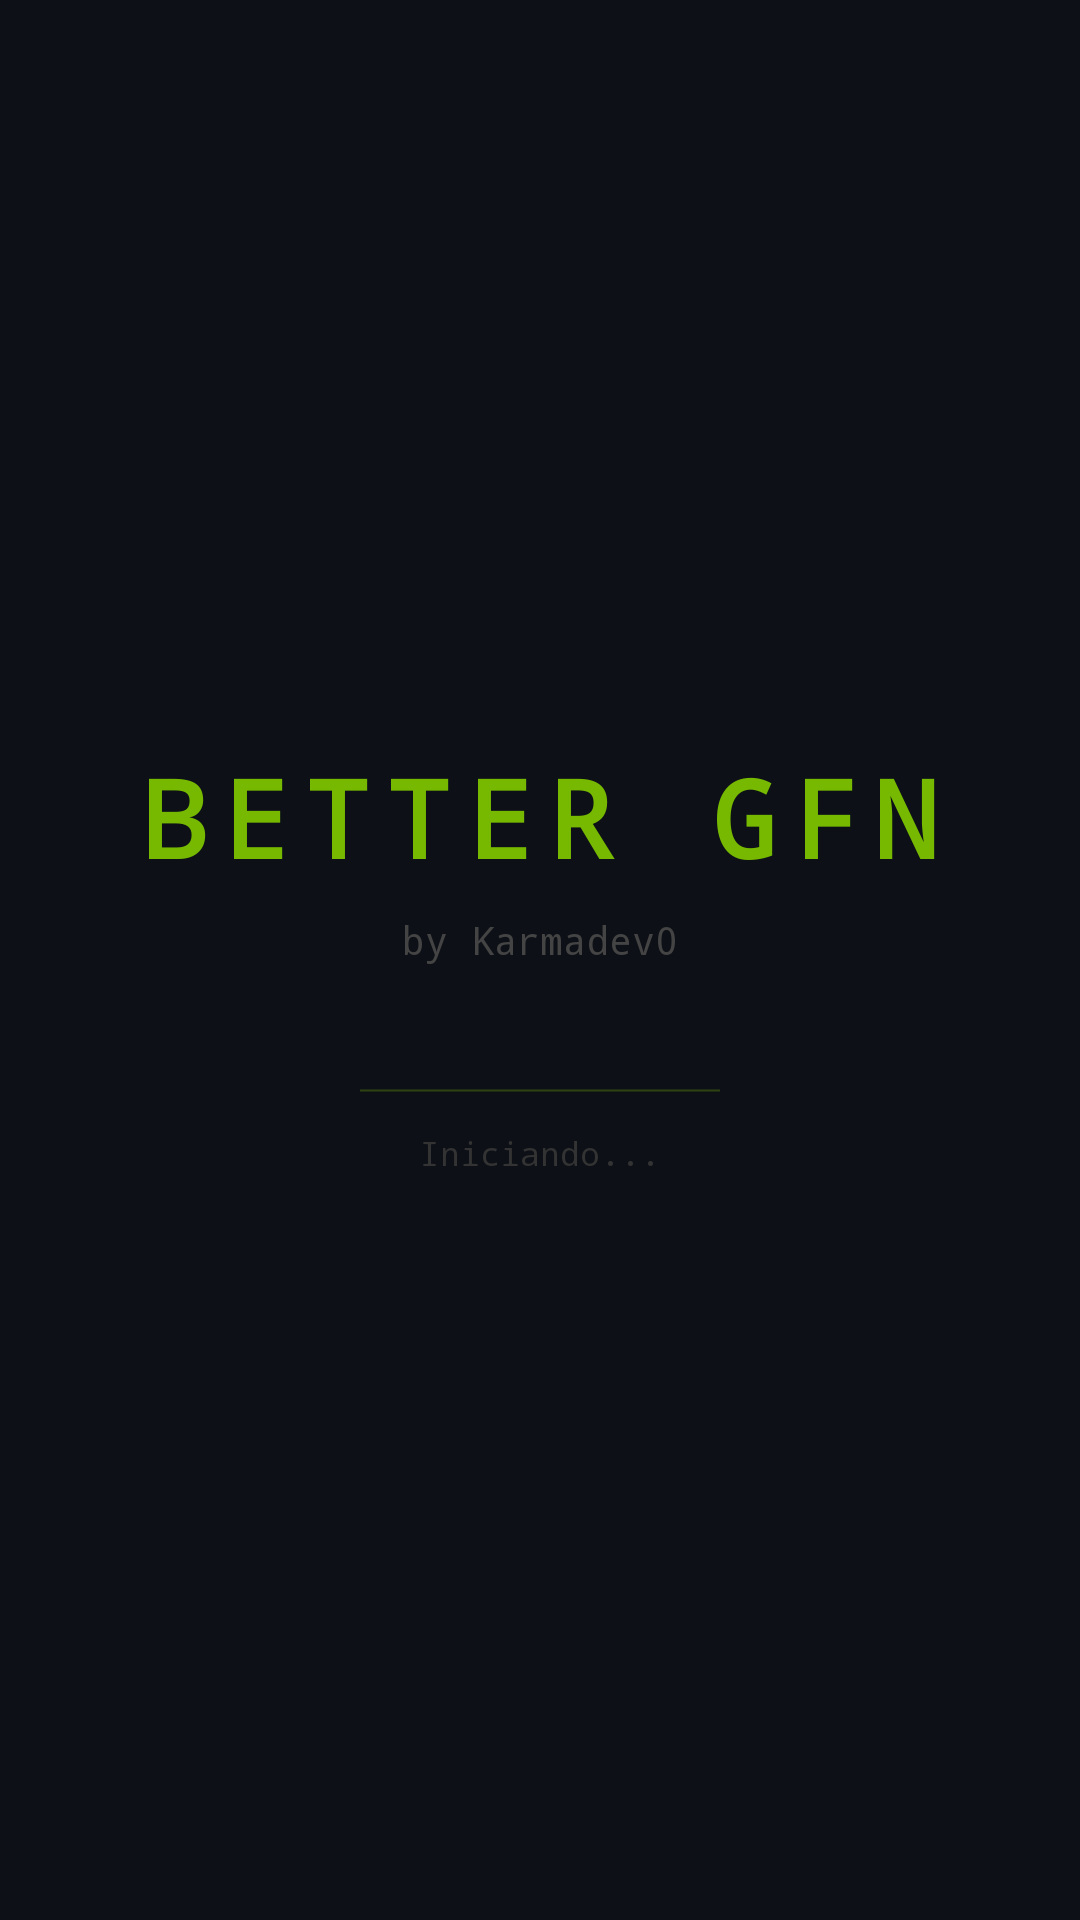

Write the Android layout XML for this screen, with the resource values it uses.
<!-- AndroidManifest.xml: activity theme Theme.Splash -->
<!-- res/layout/activity_splash.xml -->
<?xml version="1.0" encoding="utf-8"?>
<LinearLayout xmlns:android="http://schemas.android.com/apk/res/android"
    android:layout_width="match_parent"
    android:layout_height="match_parent"
    android:orientation="vertical"
    android:gravity="center"
    android:background="#0d1117">

    
    <TextView
        android:layout_width="wrap_content"
        android:layout_height="wrap_content"
        android:text="BETTER GFN"
        android:textColor="#76b900"
        android:textSize="36sp"
        android:textStyle="bold"
        android:letterSpacing="0.15"
        android:fontFamily="monospace" />

    <TextView
        android:layout_width="wrap_content"
        android:layout_height="wrap_content"
        android:text="by Karmadev0"
        android:textColor="#444444"
        android:textSize="13sp"
        android:fontFamily="monospace"
        android:layout_marginTop="8dp" />

    
    <ProgressBar
        android:layout_width="120dp"
        android:layout_height="3dp"
        android:layout_marginTop="40dp"
        style="?android:attr/progressBarStyleHorizontal"
        android:indeterminate="true"
        android:progressTint="#76b900"
        android:indeterminateTint="#76b900" />

    <TextView
        android:layout_width="wrap_content"
        android:layout_height="wrap_content"
        android:text="Iniciando..."
        android:textColor="#333333"
        android:textSize="11sp"
        android:fontFamily="monospace"
        android:layout_marginTop="12dp" />

</LinearLayout>
<!-- resources referenced by this layout -->
<resources>
  <style name="Theme.Splash" parent="Theme.AppCompat.NoActionBar">
          <item name="android:windowBackground">#0d1117</item>
          <item name="android:statusBarColor">#0d1117</item>
          <item name="android:navigationBarColor">#0d1117</item>
          <item name="android:windowFullscreen">true</item>
      </style>
</resources>
